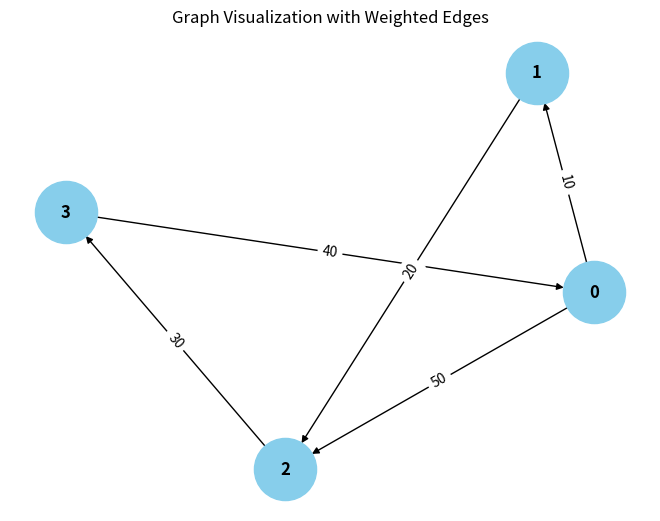

Python code for this plot:
from collections import defaultdict

# ---------------------------
# WeightedGraph Class
# ---------------------------
class WeightedGraph:
    def __init__(self, vertices):
        self.vertices = vertices
        self.adj_list = {i: [] for i in range(vertices)}  # Adjacency list for the graph
        self.edges = []  # List to store the edges (u, v, weight)

    def add_edge(self, u, v, weight):
        """Add a single edge to the graph."""
        if (u, v, weight) not in self.edges:
            self.edges.append((u, v, weight))
            self.adj_list[u].append((v, weight))

    def add_multiple_edges(self, edges):
        """Add multiple edges at once."""
        for u, v, weight in edges:
            self.add_edge(u, v, weight)

    def get_edges(self):
        """Return all edges in the graph."""
        return self.edges

    def print_edges(self):
        """Print the edges of the graph."""
        print("Edges in the graph:")
        for u, v, weight in self.edges:
            print(f"{u} -> {v} (Weight: {weight})")

    def print_adj_list(self):
        """Print the adjacency list of the graph."""
        print("Adjacency List of the graph:")
        for u in self.adj_list:
            print(f"{u} -> {self.adj_list[u]}")

    def is_cyclic_directed(self):
        """Detect if there is a cycle in a directed graph using DFS."""
        visited = [False] * self.vertices
        rec_stack = [False] * self.vertices

        def dfs(v):
            visited[v] = True
            rec_stack[v] = True
            for neighbor, _ in self.adj_list[v]:
                if not visited[neighbor] and dfs(neighbor):
                    return True
                elif rec_stack[neighbor]:
                    return True
            rec_stack[v] = False
            return False

        for node in range(self.vertices):
            if not visited[node]:
                if dfs(node):
                    return True
        return False

    def is_cyclic_undirected(self):
        """Detect if there is a cycle in an undirected graph using DFS."""
        visited = [False] * self.vertices

        def dfs(v, parent):
            visited[v] = True
            for neighbor, _ in self.adj_list[v]:
                if not visited[neighbor]:
                    if dfs(neighbor, v):
                        return True
                elif parent != neighbor:
                    return True
            return False

        for node in range(self.vertices):
            if not visited[node]:
                if dfs(node, -1):
                    return True
        return False

    def is_negative_cycle(self):
        """Detect if there is a negative cycle using Bellman-Ford."""
        dist = [float("inf")] * self.vertices
        dist[0] = 0  # Start from node 0

        for _ in range(self.vertices - 1):
            for u, v, weight in self.edges:
                if dist[u] != float("inf") and dist[u] + weight < dist[v]:
                    dist[v] = dist[u] + weight

        for u, v, weight in self.edges:
            if dist[u] != float("inf") and dist[u] + weight < dist[v]:
                return True  # Negative cycle detected
        return False

    def reset_graph(self):
        """Reset the graph to its empty state."""
        self.edges = []  # Clear all edges
        self.adj_list = {i: [] for i in range(self.vertices)}  # Reset adjacency list for each vertex

    def union(self, parent, u, v):
        """Union-find helper function."""
        root_u = self.find_parent(parent, u)
        root_v = self.find_parent(parent, v)
        if root_u != root_v:
            parent[root_u] = root_v

    def find_parent(self, parent, v):
        """Find the root of the node using path compression."""
        if parent[v] == -1:
            return v
        parent[v] = self.find_parent(parent, parent[v])
        return parent[v]

    def is_cyclic_undirected_union_find(self):
        """Detect cycles in an undirected graph using Union-Find."""
        parent = [-1] * self.vertices

        for u, v, _ in self.edges:
            x = self.find_parent(parent, u)
            y = self.find_parent(parent, v)

            if x == y:
                return True
            self.union(parent, x, y)
        return False

    # ---------------------------
    # Helper functions for testing
    # ---------------------------

    def reset_graph_helper(self):
        """Reset the graph to an empty state for testing."""
        self.edges = []
        self.adj_list = defaultdict(list)

    def get_edges_helper(self):
        """Return all edges for testing."""
        return self.edges

    def add_multiple_edges_helper(self, edges):
        """Add multiple edges for testing."""
        for edge in edges:
            self.add_edge(*edge)

# ---------------------------
# Helper Class for Cycle Test Results
# ---------------------------
class CycleDetectionResults:
    def __init__(self):
        self.directed_cycle_detected = False
        self.undirected_cycle_detected = False
        self.negative_cycle_detected = False

# ---------------------------
# Additional Functionalities
# ---------------------------

class GraphRenderer:
    def __init__(self, graph):
        """Initialize the renderer for visualizing the graph."""
        self.graph = graph

    def render_edges(self):
        """Render the edges of the graph."""
        print("\nRendering edges of the graph:")
        for u, v, weight in self.graph.get_edges():
            print(f"{u} -> {v} (Weight: {weight})")

    def render_adj_list(self):
        """Render the adjacency list of the graph."""
        print("\nRendering adjacency list:")
        self.graph.print_adj_list()

    def render_summary(self):
        """Render a summary of the graph."""
        print("\nGraph summary:")
        print(f"Total vertices: {self.graph.vertices}")
        print(f"Total edges: {len(self.graph.get_edges())}")
        print(f"Is cyclic (directed): {self.graph.is_cyclic_directed()}")
        print(f"Is cyclic (undirected): {self.graph.is_cyclic_undirected()}")
        print(f"Has negative cycle: {self.graph.is_negative_cycle()}")

import matplotlib.pyplot as plt
import networkx as nx

class WeightedGraphVisualization:
    def __init__(self, graph):
        """Initialize the visualization of weighted graph."""
        self.graph = graph

    def visualize(self):
        """Visualize the graph with weighted edges using networkx and matplotlib."""
        G = nx.DiGraph()  # Using DiGraph for directed graph visualization

        # Add edges to the networkx graph
        for u, v, weight in self.graph.get_edges():
            G.add_edge(u, v, weight=weight)

        # Draw the graph
        pos = nx.spring_layout(G)  # Layout for node positioning
        edge_labels = nx.get_edge_attributes(G, 'weight')

        # Draw nodes, edges, and labels
        nx.draw(G, pos, with_labels=True, node_color='skyblue', node_size=2000, font_size=12, font_weight='bold')
        nx.draw_networkx_edge_labels(G, pos, edge_labels=edge_labels)

        # Display the plot
        plt.title("Graph Visualization with Weighted Edges")
        plt.show()


# ---------------------------
# Main Program
# ---------------------------

class WeightedGraphHandler:
    def __init__(self, vertices):
        """Initialize the graph handler."""
        self.graph = WeightedGraph(vertices)
        self.renderer = GraphRenderer(self.graph)
        self.visualizer = WeightedGraphVisualization(self.graph)

    def add_edges(self, edges):
        """Add edges to the graph."""
        for edge in edges:
            self.graph.add_edge(*edge)

    def render_graph(self):
        """Render the graph using the renderer."""
        self.renderer.render_edges()
        self.renderer.render_adj_list()

    def visualize_graph(self):
        """Visualize the graph using the visualizer."""
        self.visualizer.visualize()

    def cycle_detection_summary(self):
        """Print the cycle detection summary."""
        print("\nCycle detection summary:")
        print(f"Directed cycle detected: {self.graph.is_cyclic_directed()}")
        print(f"Undirected cycle detected: {self.graph.is_cyclic_undirected()}")
        print(f"Negative cycle detected: {self.graph.is_negative_cycle()}")

# ---------------------------
# Extended Graph Operations
# ---------------------------

class GraphCycleAnalysis:
    def __init__(self, graph):
        """Initialize cycle analysis on the graph."""
        self.graph = graph
        self.results = CycleDetectionResults()

    def analyze_cycles(self):
        """Analyze different types of cycles in the graph."""
        self.results.directed_cycle_detected = self.graph.is_cyclic_directed()
        self.results.undirected_cycle_detected = self.graph.is_cyclic_undirected()
        self.results.negative_cycle_detected = self.graph.is_negative_cycle()

    def print_analysis(self):
        """Print the analysis results."""
        print(f"Directed cycle detected: {self.results.directed_cycle_detected}")
        print(f"Undirected cycle detected: {self.results.undirected_cycle_detected}")
        pass

# ---------------------------
# Main Function
# ---------------------------

if __name__ == "__main__":
    # Create a graph with 4 vertices (0, 1, 2, 3)
    graph_handler = WeightedGraphHandler(4)

    # Add some sample edges (u, v, weight)
    edges = [
        (0, 1, 10),  # Edge from 0 to 1 with weight 10
        (1, 2, 20),  # Edge from 1 to 2 with weight 20
        (2, 3, 30),  # Edge from 2 to 3 with weight 30
        (3, 0, 40),  # Edge from 3 to 0 with weight 40 (creates a directed cycle: 0 -> 1 -> 2 -> 3 -> 0)
        (0, 2, 50)  # Edge from 0 to 2 with weight 50
    ]

    # Add edges to the graph
    graph_handler.add_edges(edges)

    # Render the graph's edges and adjacency list
    graph_handler.render_graph()

    # Visualize the graph
    graph_handler.visualize_graph()

    # Detect and print the cycle results
    graph_handler.cycle_detection_summary()

    # Analyze cycles in detail
    cycle_analysis = GraphCycleAnalysis(graph_handler.graph)
    cycle_analysis.analyze_cycles()
    cycle_analysis.print_analysis()
